The GitHub repository phuochoa6724-lgtm/Driver-Drowsiness contains a labelled image folder "TrainAI" with 4 categories: down, front, left, right. Examples follow, each with its label.

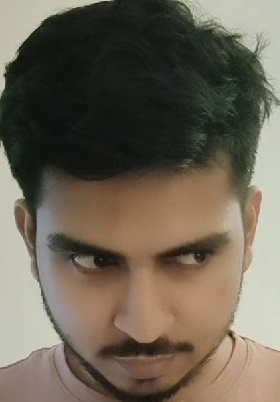
Label: down

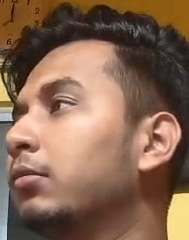
Label: left

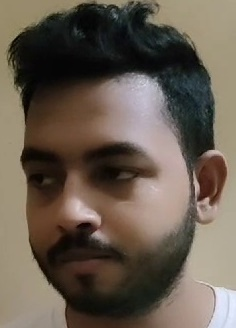
Label: left

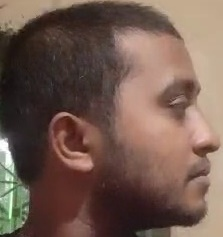
Label: right

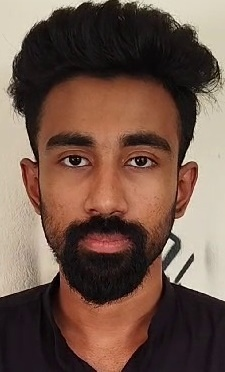
Label: front

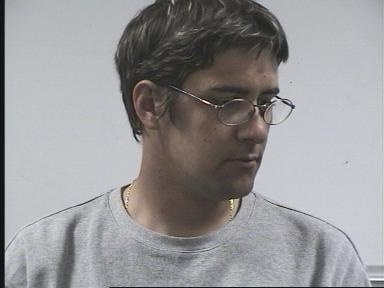
Label: right
